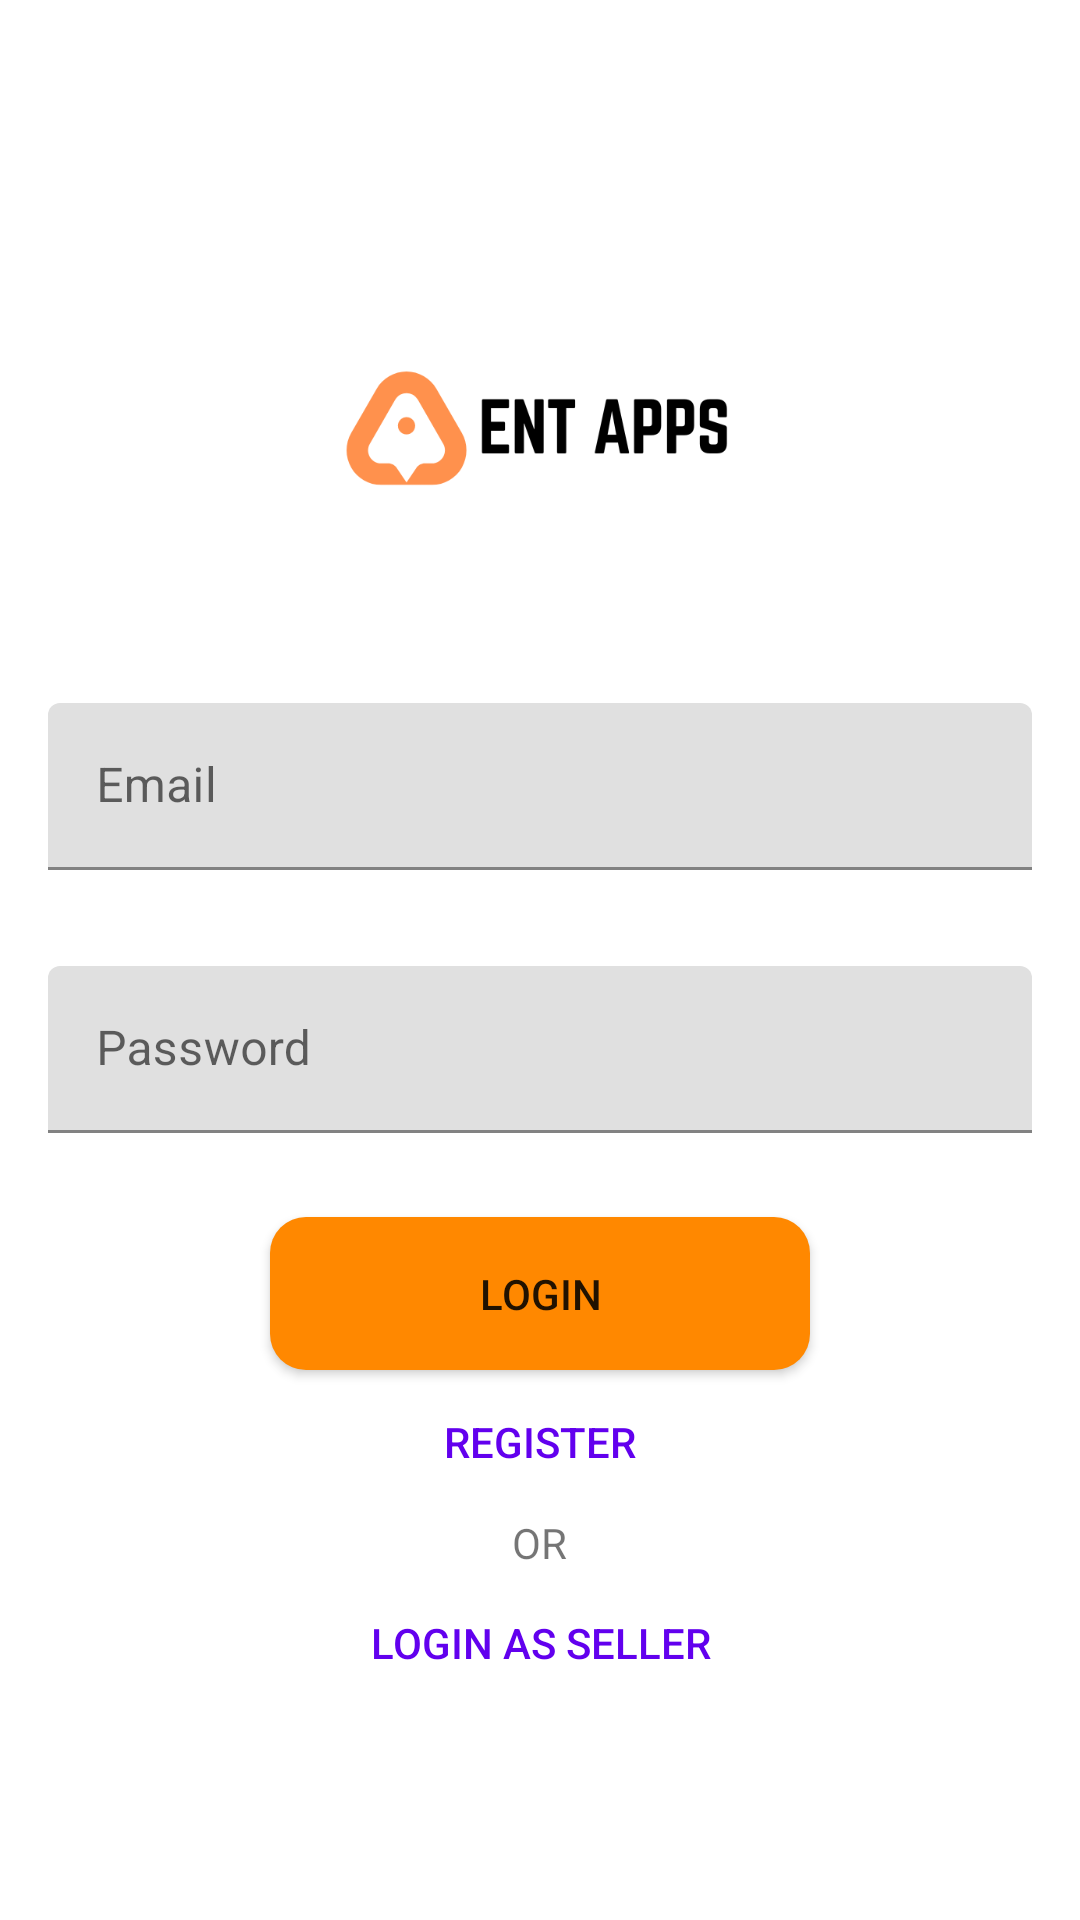

Reconstruct the res/layout file that produces this screen, plus the resources it refers to.
<!-- AndroidManifest.xml: application theme Theme.JMTI -->
<!-- res/layout/activity_login.xml -->
<?xml version="1.0" encoding="utf-8"?>
<RelativeLayout xmlns:android="http://schemas.android.com/apk/res/android"
    xmlns:app="http://schemas.android.com/apk/res-auto"
    xmlns:tools="http://schemas.android.com/tools"
    android:id="@+id/main"
    android:layout_width="match_parent"
    android:layout_height="match_parent"
    android:gravity="center"
    tools:context=".LoginActivity">

    <ImageView
        android:id="@+id/logo"
        android:src="@drawable/logo"
        android:padding="10dp"
        android:layout_centerHorizontal="true"
        android:layout_above="@+id/edtEmail"
        android:layout_width="250dp"
        android:layout_height="150dp"/>

    <com.google.android.material.textfield.TextInputLayout
        android:id="@+id/edtEmail"
        android:layout_width="match_parent"
        android:layout_height="wrap_content"
        android:layout_above="@id/edtPass"
        android:layout_centerHorizontal="true"
        android:layout_margin="16dp"
        android:hint="Email">

        <com.google.android.material.textfield.TextInputEditText
            android:id="@+id/edtEmailInput"
            android:layout_width="match_parent"
            android:layout_height="wrap_content" />

    </com.google.android.material.textfield.TextInputLayout>

    <com.google.android.material.textfield.TextInputLayout
        android:id="@+id/edtPass"
        android:layout_width="match_parent"
        android:layout_height="wrap_content"
        android:layout_above="@id/btnLogin"
        android:layout_centerHorizontal="true"
        android:layout_margin="16dp"
        android:hint="Password">

        <com.google.android.material.textfield.TextInputEditText
            android:id="@+id/edtPassInput"
            android:layout_width="match_parent"
            android:layout_height="wrap_content"
            android:inputType="textPassword" />

    </com.google.android.material.textfield.TextInputLayout>

    <androidx.appcompat.widget.AppCompatButton
        android:id="@+id/btnLogin"
        android:layout_width="180dp"
        android:layout_marginTop="12dp"
        android:layout_height="wrap_content"
        android:layout_centerHorizontal="true"
        android:padding="16dp"
        android:background="@drawable/rounded_rect_orange"
        android:text="@string/login" />

    <androidx.appcompat.widget.AppCompatButton
        android:id="@+id/btnRegister"
        android:layout_width="180dp"
        android:layout_height="wrap_content"
        android:layout_below="@+id/btnLogin"
        android:layout_centerHorizontal="true"
        android:background="#00000000"
        android:text="@string/register"
        android:textColor="@color/design_default_color_primary" />

    <TextView
        android:id="@+id/txtOr"
        android:layout_width="wrap_content"
        android:layout_height="wrap_content"
        android:layout_below="@id/btnRegister"
        android:layout_centerHorizontal="true"
        android:text="OR" />

    <androidx.appcompat.widget.AppCompatButton
        android:id="@+id/btnLoginSeller"
        android:layout_width="180dp"
        android:layout_height="wrap_content"
        android:layout_below="@+id/txtOr"
        android:layout_centerHorizontal="true"
        android:background="#00000000"
        android:text="@string/login_as_seller"
        android:textColor="@color/design_default_color_primary" />

</RelativeLayout>
<!-- resources referenced by this layout -->
<resources>
  <!-- drawable logo: png bitmap (drawable, 10755 bytes) -->
  <!-- drawable rounded_rect_orange (drawable) -->
  <?xml version="1.0" encoding="utf-8"?>
  <shape xmlns:android="http://schemas.android.com/apk/res/android"
      android:shape="rectangle">
  
      <solid android:color="@android:color/holo_orange_dark" />
  
      <corners android:radius="12dp" />
  
  </shape>
  <string name="login">Login</string>
  <string name="login_as_seller">Login as Seller</string>
  <string name="register">Register</string>
  <style name="Theme.JMTI" parent="Theme.MaterialComponents.DayNight.NoActionBar">
          
          <item name="colorPrimary">@color/black</item>
          <item name="colorPrimaryVariant">@color/black</item>
          <item name="colorOnPrimary">@color/white</item>
          
          <item name="colorSecondary">@color/teal_200</item>
          <item name="colorSecondaryVariant">@color/teal_700</item>
          <item name="colorOnSecondary">@color/black</item>
          
          <item name="android:statusBarColor">?attr/colorPrimaryVariant</item>
          
      </style>
  <!-- not gathered from this repository: default colours our renderer supplied (Android Studio template values) -->
  <color name="teal_200">#FF03DAC5</color>
  <color name="teal_700">#FF018786</color>
  <color name="black">#FF000000</color>
  <color name="white">#FFFFFFFF</color>
</resources>
